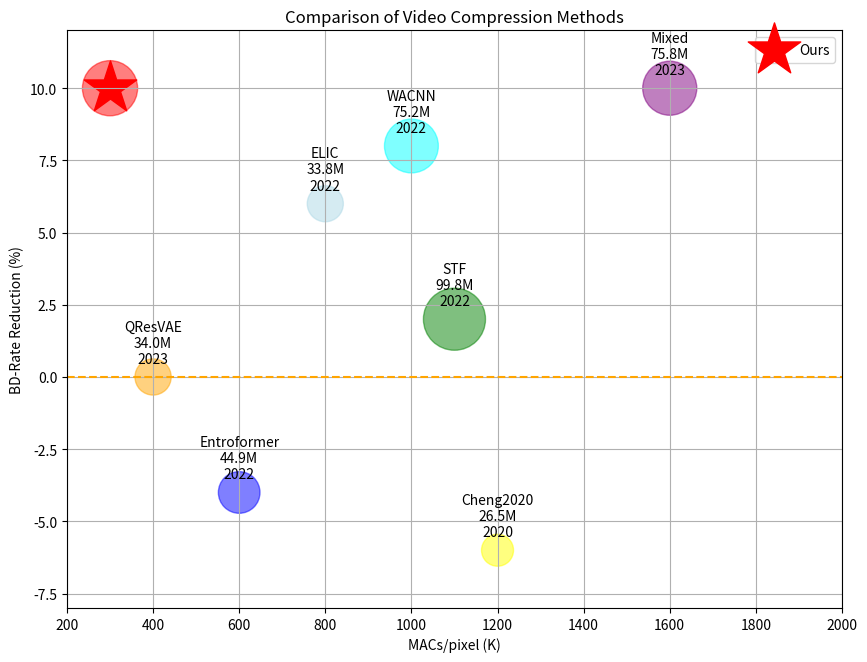

Generate this figure with matplotlib:
import matplotlib.pyplot as plt

# Data for plotting
names = ['QResVAE', 'Entroformer', 'Cheng2020', 'ELIC', 'WACNN', 'STF', 'Ours', 'Mixed', 'VVC Intra']
x = [400, 600, 1200, 800, 1000, 1100, 300, 1600, 1800]  # MACs/pixel (K)
y = [0, -4, -6, 6, 8, 2, 10, 10, -2]  # BD-Rate Reduction (%)
sizes = [34.0, 44.9, 26.5, 33.8, 75.2, 99.8, 78.8, 75.8, 0]  # Parameter size (M) - area of bubbles
colors = ['orange', 'blue', 'yellow', 'lightblue', 'cyan', 'green', 'red', 'purple', 'grey']
years = [2023, 2022, 2020, 2022, 2022, 2022, 2023, 2023, 2023]

# Create the scatter plot
plt.figure(figsize=(10, 7.5))
scatter = plt.scatter(x, y, s=[size * 20 for size in sizes], c=colors, alpha=0.5)

# Add annotations
for i, name in enumerate(names):
    if name == 'VVC Intra':
        continue  # Skip annotation for 'VVC Intra'
    elif name == 'Ours':
        plt.scatter(x[i], y[i], s=sizes[i] * 20, c=colors[i], marker='*', label=name)  # Use a star marker for 'Ours'
    else:
        plt.annotate(f'{name}\n{sizes[i]}M\n{years[i]}',
                     (x[i], y[i]),
                     textcoords="offset points",
                     xytext=(0, 10),
                     ha='center')

# Add dashed line
plt.axhline(0, color='orange', linestyle='--')

# Adjust the x-axis and y-axis limits
plt.xlim(200, 2000)
plt.ylim(-8, 12)

# Add labels and title
plt.xlabel('MACs/pixel (K)')
plt.ylabel('BD-Rate Reduction (%)')
plt.title('Comparison of Video Compression Methods')

# Show grid
plt.grid(True)

# Add legend
plt.legend()

# Display the plot
plt.show()
